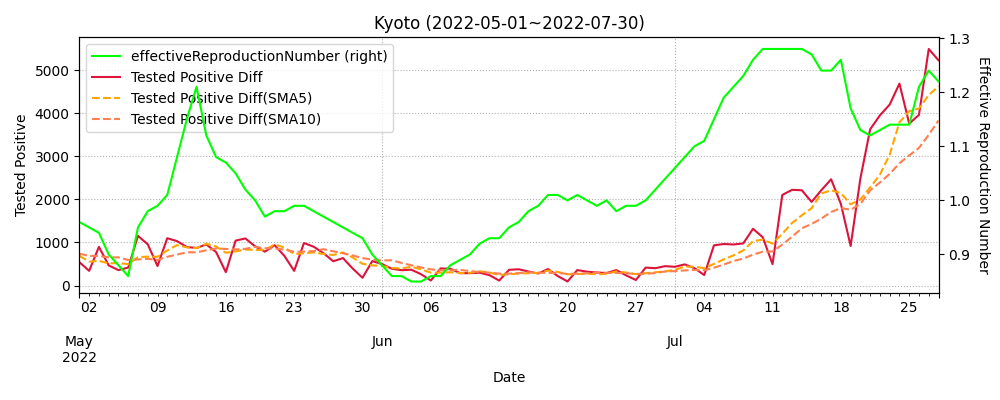

Source data for this figure (header and first rows):
datetime, testedPositive, peopleTested, hospitalized, serious, discharged, deaths, effectiveReproductionNumber, Tested Positive Diff, Tested Positive Diff(SMA5), Tested Positive Diff(SMA10)
2020-01-16, 0.0, , , , , , , , , 
2020-01-17, 0.0, , , , , , , 0.0, , 
2020-01-18, 0.0, , , , , , , 0.0, , 
2020-01-19, 0.0, , , , , , , 0.0, , 
2020-01-20, 0.0, , , , , , , 0.0, , 
2020-01-21, 0.0, , , , , , , 0.0, 0.0, 
2020-01-22, 0.0, , , , , , , 0.0, 0.0, 
2020-01-23, 0.0, , , , , , , 0.0, 0.0, 
2020-01-24, 0.0, , , , , , , 0.0, 0.0, 
2020-01-25, 0.0, , , , , , , 0.0, 0.0, 
2020-01-26, 0.0, , , , , , , 0.0, 0.0, 0.0
2020-01-27, 0.0, , , , , , , 0.0, 0.0, 0.0
2020-01-28, 0.0, , , , , , , 0.0, 0.0, 0.0
2020-01-29, 0.0, , , , , , , 0.0, 0.0, 0.0
2020-01-30, 1.0, , , , , , , 1.0, 0.2, 0.1
2020-01-31, 1.0, , , , , , , 0.0, 0.2, 0.1
2020-02-01, 1.0, , , , , , , 0.0, 0.2, 0.1
2020-02-02, 1.0, , , , , , , 0.0, 0.2, 0.1
2020-02-03, 1.0, , , , , , , 0.0, 0.2, 0.1
2020-02-04, 1.0, , , , , , , 0.0, 0.0, 0.1
2020-02-05, 2.0, , , , , , , 1.0, 0.2, 0.2
2020-02-06, 2.0, , , , , , , 0.0, 0.2, 0.2
2020-02-07, 2.0, , , , , , , 0.0, 0.2, 0.2
2020-02-08, 2.0, , , , , , , 0.0, 0.2, 0.2
2020-02-09, 2.0, , , , , , , 0.0, 0.2, 0.1
2020-02-10, 2.0, , , , , , , 0.0, 0.0, 0.1
2020-02-11, 2.0, , , , , , , 0.0, 0.0, 0.1
2020-02-12, 2.0, , , , , , , 0.0, 0.0, 0.1
2020-02-13, 2.0, , , , , , , 0.0, 0.0, 0.1
2020-02-14, 2.0, , , , , , , 0.0, 0.0, 0.1
2020-02-15, 2.0, , , , , , , 0.0, 0.0, 0.0
2020-02-16, 2.0, , , , , , , 0.0, 0.0, 0.0
2020-02-17, 2.0, , , , , , , 0.0, 0.0, 0.0
2020-02-18, 2.0, , , , , , , 0.0, 0.0, 0.0
2020-02-19, 2.0, , , , , , , 0.0, 0.0, 0.0
2020-02-20, 2.0, , , , , , , 0.0, 0.0, 0.0
2020-02-21, 2.0, , , , , , , 0.0, 0.0, 0.0
2020-02-22, 2.0, , , , , , , 0.0, 0.0, 0.0
2020-02-23, 2.0, , , , , , , 0.0, 0.0, 0.0
2020-02-24, 2.0, , , , , , , 0.0, 0.0, 0.0
2020-02-25, 2.0, , , , , , , 0.0, 0.0, 0.0
2020-02-26, 2.0, , , , , , , 0.0, 0.0, 0.0
2020-02-27, 2.0, , , , , , , 0.0, 0.0, 0.0
2020-02-28, 2.0, , , , , , , 0.0, 0.0, 0.0
2020-02-29, 2.0, , , , , , , 0.0, 0.0, 0.0
2020-03-01, 2.0, , , , , , , 0.0, 0.0, 0.0
2020-03-02, 2.0, , , , , , , 0.0, 0.0, 0.0
2020-03-03, 3.0, , , , , , , 1.0, 0.2, 0.1
2020-03-04, 5.0, , , , , , , 2.0, 0.6, 0.3
2020-03-05, 6.0, , , , , , , 1.0, 0.8, 0.4
2020-03-06, 7.0, , , , , , , 1.0, 1.0, 0.5
2020-03-07, 8.0, , , , , , , 1.0, 1.2, 0.6
2020-03-08, 8.0, , , , , , , 0.0, 1.0, 0.6
2020-03-09, 12.0, , , , , , , 4.0, 1.4, 1.0
2020-03-10, 13.0, , , , , , , 1.0, 1.4, 1.1
2020-03-11, 15.0, 440.0, , , , , , 2.0, 1.6, 1.3
2020-03-12, 17.0, 544.0, , , , , , 2.0, 1.8, 1.5
2020-03-13, 17.0, 628.0, , , , , , 0.0, 1.8, 1.4
2020-03-14, 17.0, 628.0, , , , , , 0.0, 1.0, 1.2
2020-03-15, 17.0, 628.0, , , , , , 0.0, 0.8, 1.1
... 865 more rows
